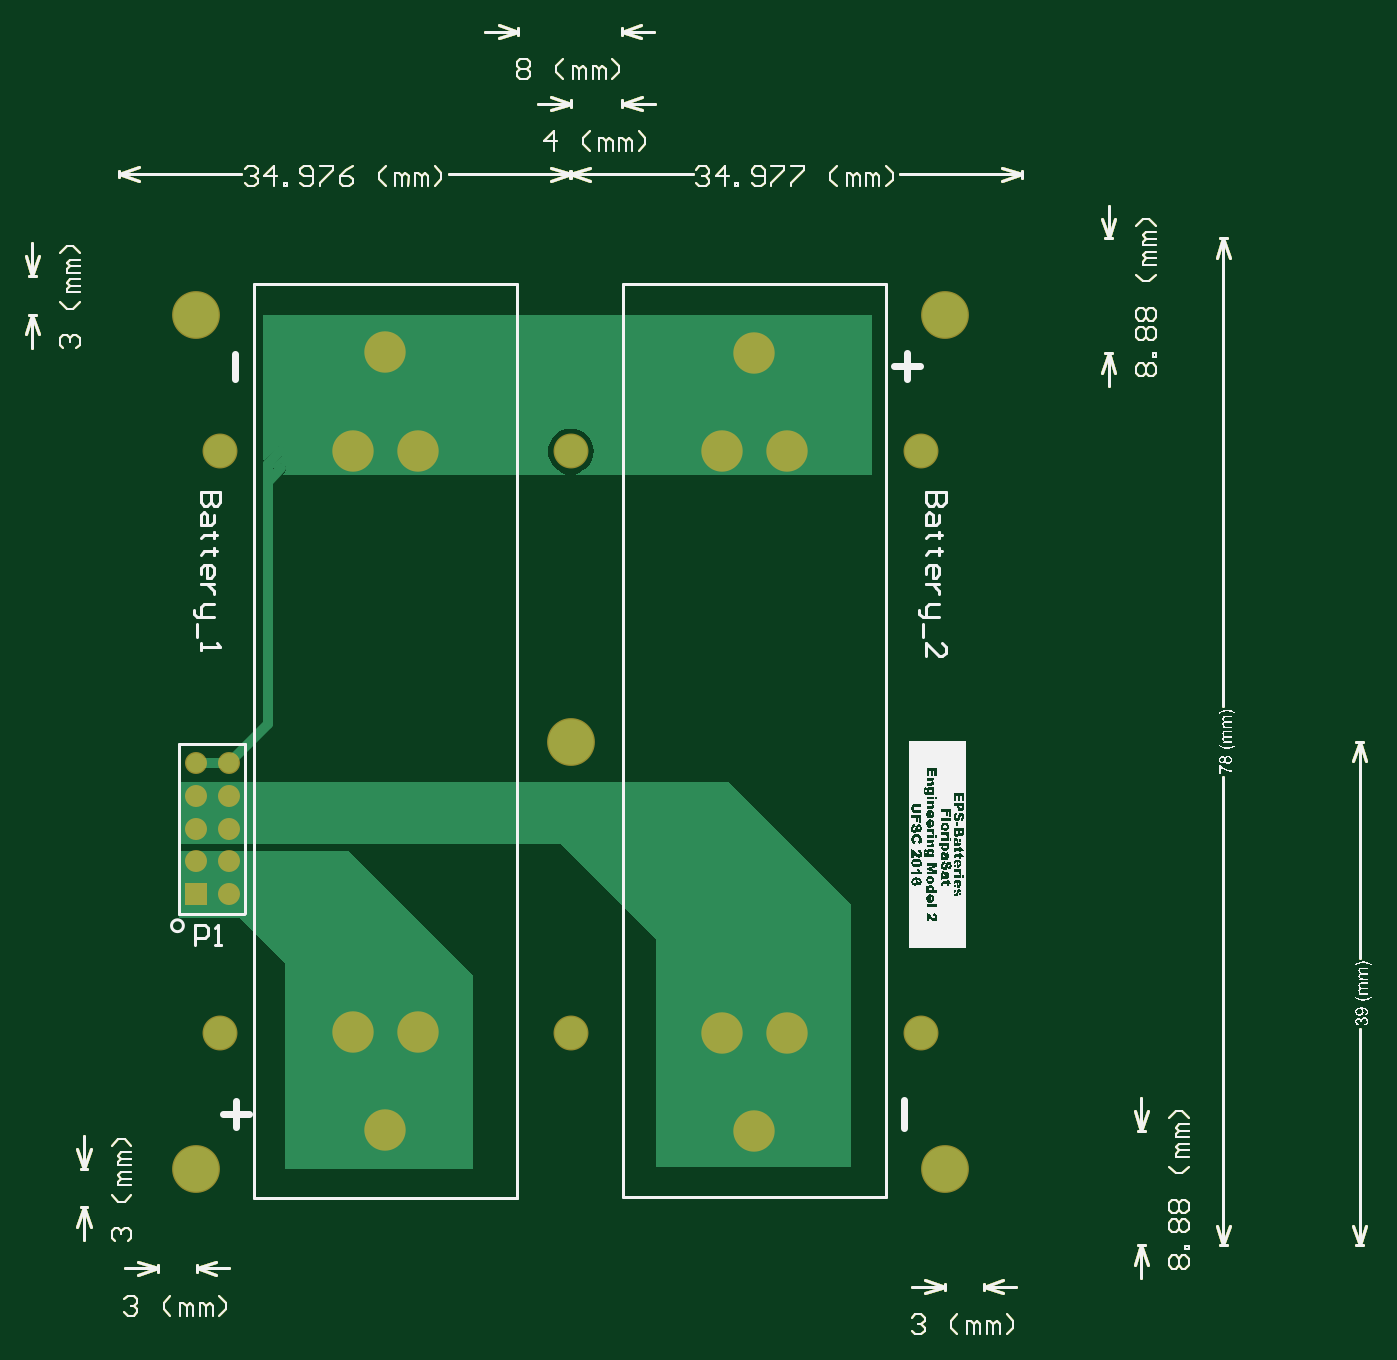
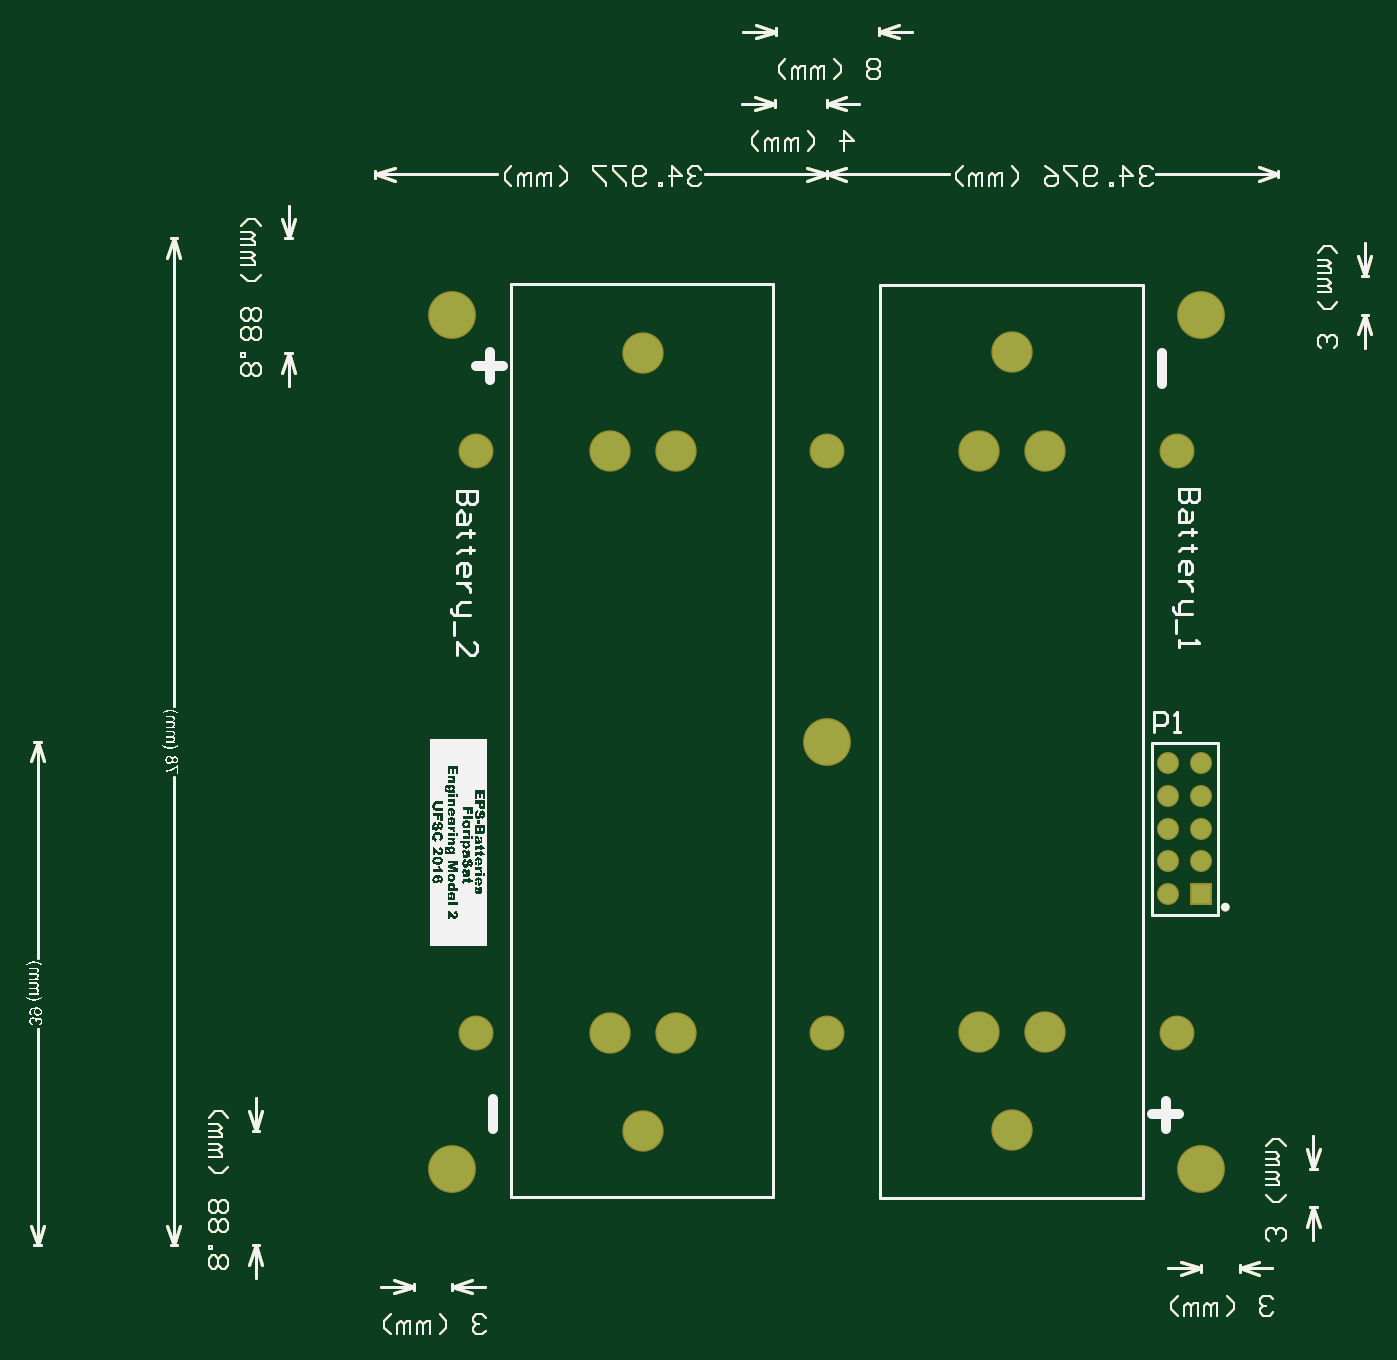
Circuit board: 9 layer files. Board 104.2 x 101.4 mm.
- bottom_copper: board_layout.GBL (49484 bytes)
- bottom_silk: board_layout.GBO (155838 bytes)
- paste: board_layout.GBP (48648 bytes)
- bottom_mask: board_layout.GBS (49456 bytes)
- outline: board_layout.GM1 (60226 bytes)
- top_copper: board_layout.GTL (51393 bytes)
- top_silk: board_layout.GTO (155521 bytes)
- paste: board_layout.GTP (48652 bytes)
- top_mask: board_layout.GTS (49455 bytes)

=== bottom_copper: board_layout.GBL (49484 bytes, source omitted) ===
=== bottom_silk: board_layout.GBO (155838 bytes, source omitted) ===
=== paste: board_layout.GBP (48648 bytes, source omitted) ===
=== bottom_mask: board_layout.GBS (49456 bytes, source omitted) ===
=== outline: board_layout.GM1 (60226 bytes, source omitted) ===
=== top_copper: board_layout.GTL (51393 bytes, source omitted) ===
=== top_silk: board_layout.GTO (155521 bytes, source omitted) ===
=== paste: board_layout.GTP (48652 bytes, source omitted) ===
=== top_mask: board_layout.GTS (49455 bytes, source omitted) ===
